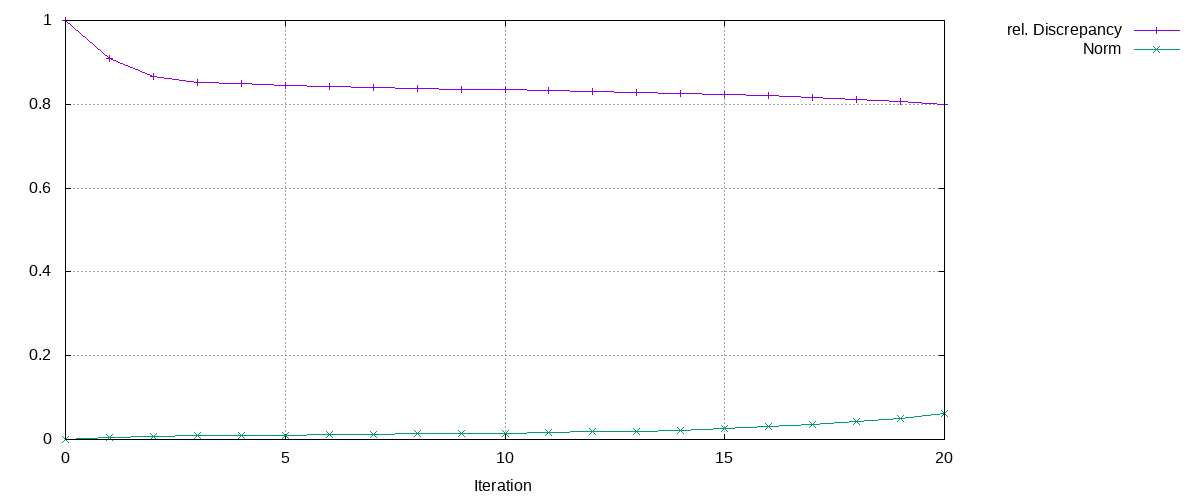

The data file committed next to this chart (first rows):
Iteration, rel. Discrepancy, Norm
0, 1, 0
1, 0.9094, 0.003822
2, 0.8658, 0.00719
3, 0.852, 0.009111
4, 0.8485, 0.009779
5, 0.8449, 0.01066
6, 0.8419, 0.01153
7, 0.8391, 0.01257
8, 0.8373, 0.01334
9, 0.8354, 0.01435
10, 0.8343, 0.01501
11, 0.832, 0.01669
12, 0.83, 0.01839
13, 0.8285, 0.01998
14, 0.8262, 0.02251
15, 0.8229, 0.02662
16, 0.82, 0.03051
17, 0.8158, 0.03636
18, 0.8116, 0.04266
19, 0.8065, 0.05044
20, 0.7985, 0.06323
